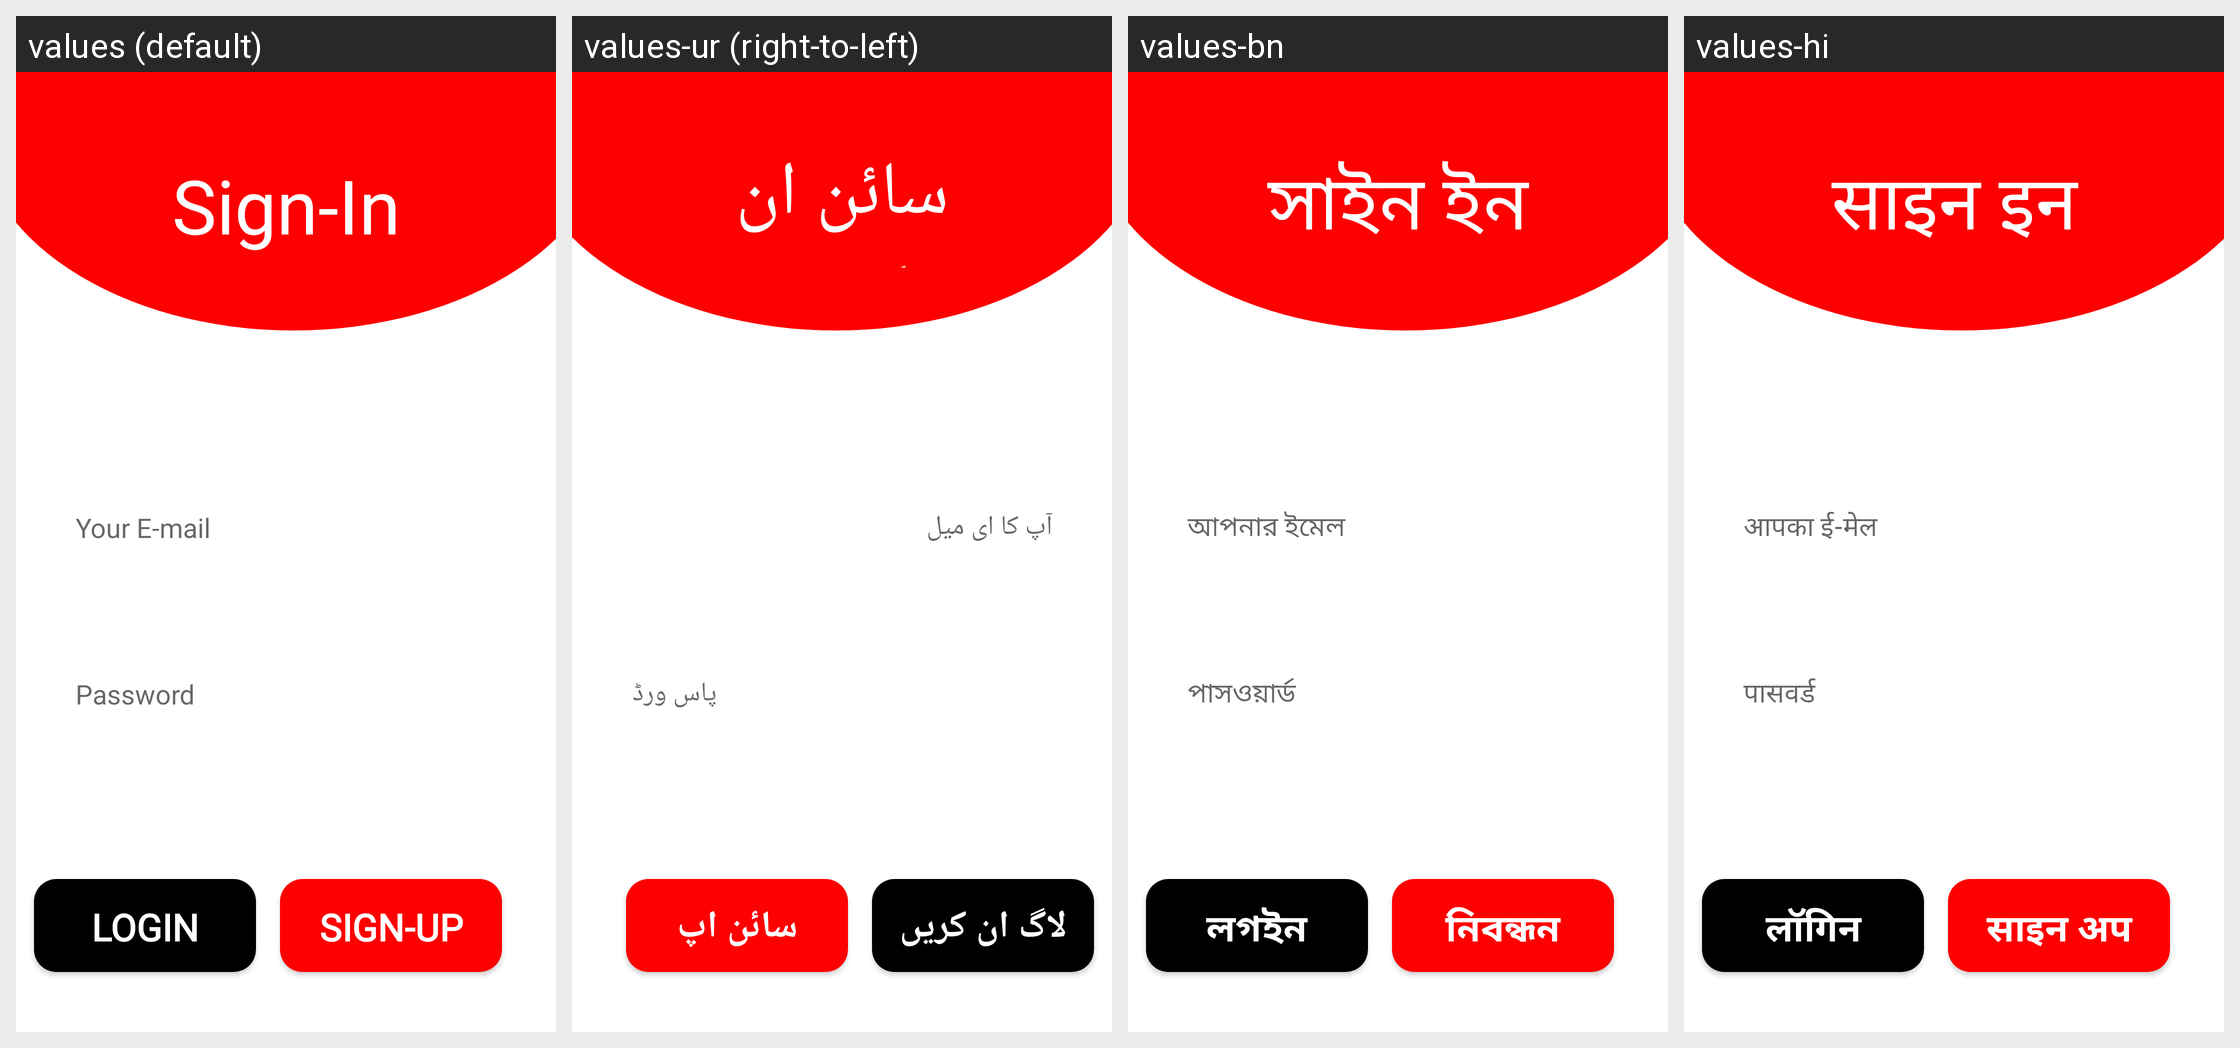

Translations of the strings shown on this Android screen, per locale in the grid:
Android screen res/layout/activity_log_in.xml rendered under 4 locales, left to right: values (default), values-ur (right-to-left), values-bn, values-hi. Device: Nexus 5 (rendered at 1080×1920; each locale shown at half size, 540×960, under a caption strip naming it); theme Theme.LoginApp.
Other locales in the repository, not shown: values-ar, values-es, values-ja, values-pa, values-pt, values-ru, values-zh.
Strings drawn on this screen, with the default value and each locale's value (text and hints the layout hard-codes, and strings that could not be matched under every locale, appear in the picture but are not listed):

password
  values: Password
  values-ur: پاس ورڈ
  values-bn: পাসওয়ার্ড
  values-hi: पासवर्ड

sign_in
  values: Sign-In
  values-ur: سائن ان کریں
  values-bn: সাইন ইন
  values-hi: साइन इन

your_e_mail
  values: Your E-mail
  values-ur: آپ کا ای میل
  values-bn: আপনার ইমেল
  values-hi: आपका ई-मेल

sign_up
  values: Sign-Up
  values-ur: سائن اپ کریں
  values-bn: নিবন্ধন
  values-hi: साइन अप

login
  values: Login
  values-ur: لاگ ان کریں
  values-bn: লগইন
  values-hi: लॉगिन
